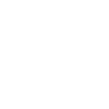
t = 0.00 s
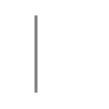
t = 0.50 s
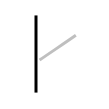
t = 1.25 s
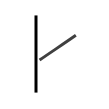
t = 1.75 s
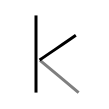
t = 2.50 s
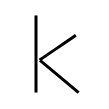
t = 3.00 s

The animated SVG that drew these frames (rendered in a browser with its animation timeline set to each time). Animation: 3 SMIL elements (animate=3); one cycle of 3.00 s.

<svg width="109px" height="109px" viewBox="0 0 px 109px" xmlns="http://www.w3.org/2000/svg" xmlns:xlink="http://www.w3.org/1999/xlink" xml:space="preserve" version="1.1"  baseProfile="full">
<path d="M36,15.43c0,5.35,0,69.79,0,77.16" style="fill:none;stroke:black;stroke-width:3;opacity:0">
  <animate attributeType="CSS" attributeName="opacity" from="0" to="1" begin="0s" dur="1s" repeatCount="0" fill="freeze" />
</path>
<path d="M75.84,35.29c-11.12,7.81-22.38,15.24-36.26,24.78" style="fill:none;stroke:black;stroke-width:3;opacity:0">
  <animate attributeType="CSS" attributeName="opacity" from="0" to="1" begin="1s" dur="1s" repeatCount="0" fill="freeze" />
</path>
<path d="M40.01,60.29c8.81,7.23,30.81,25.71,38.61,32.36" style="fill:none;stroke:black;stroke-width:3;opacity:0">
  <animate attributeType="CSS" attributeName="opacity" from="0" to="1" begin="2s" dur="1s" repeatCount="0" fill="freeze" />
</path>
</svg>
